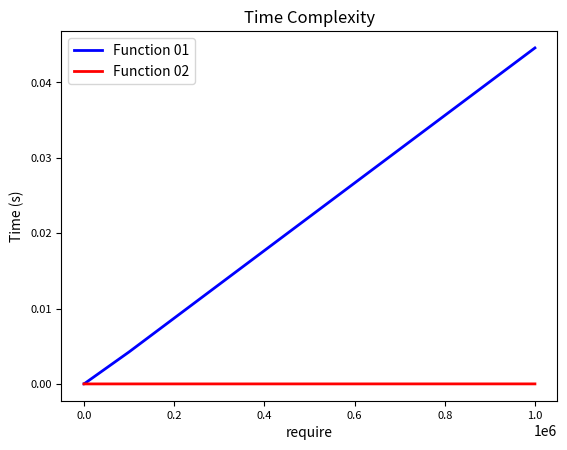

Source code (Python):
import time
import matplotlib.pyplot as plt

def sum_of_multiples_01(require):
    result = 0
    for i in range(require):
        if i % 3 == 0 or i % 5 == 0:
            result += i
    return result

def sum_of_multiples_02(require):
    require -= 1
    
    sum_of_3 = 3 * (require // 3) * ((require // 3) + 1) // 2
    sum_of_5 = 5 * (require // 5) * ((require // 5) + 1) // 2
    sum_of_15 = 15 * (require // 15) * ((require // 15) + 1) // 2

    result = sum_of_3 + sum_of_5 - sum_of_15
    return result

def measure_time(func, arg):
    start_time = time.time()
    result = func(arg)
    end_time = time.time()
    set_time = end_time - start_time
    return set_time

require_list = [10, 100, 1000, 10000, 100000, 1000000]
time_list_01 = []
time_list_02 = []

for require in require_list:
    time_01 = measure_time(sum_of_multiples_01, require)
    time_list_01.append(time_01)
    
    time_02 = measure_time(sum_of_multiples_02, require)
    time_list_02.append(time_02)

plt.plot(require_list, time_list_01, color='b', linestyle='-', linewidth=2, label='Function 01')
plt.plot(require_list, time_list_02, color='r', linestyle='-', linewidth=2, label='Function 02')
plt.xlabel('require', fontsize=10)
plt.ylabel('Time (s)', fontsize=10)
plt.title('Time Complexity', fontsize=12)
# plt.xticks(require_list, ['{:,.0f}'.format(num) for num in require_list], fontsize=10)
# plt.xticks(require_list, ['{:,.0e}'.format(num) for num in require_list], fontsize=5)
plt.xticks(fontsize=8)
plt.yticks(fontsize=8)
plt.legend(fontsize=10)
plt.show()
